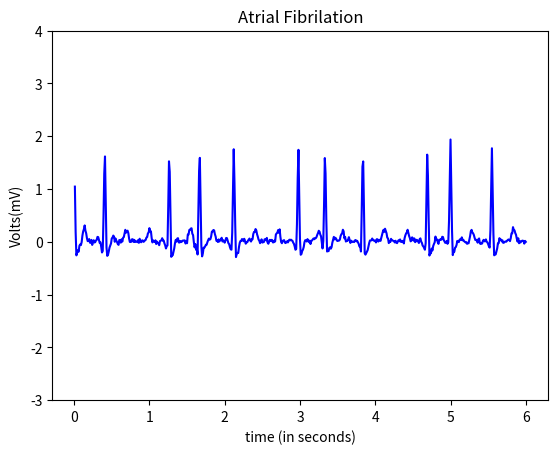

Write Python code to recreate this figure.
import numpy as np
from numpy import sum,isrealobj,sqrt
from numpy.random import standard_normal
from math import cos,sin,pi
import matplotlib.pyplot as plt


def awgn(s,SNRdB,L=1):
    """
    AWGN channel
    Add AWGN noise to input signal. The function adds AWGN noise vector to signal 's' to generate a resulting signal vector 'r' of specified SNR in dB. It also
    returns the noise vector 'n' that is added to the signal 's' and the power spectral density N0 of noise added
    Parameters:
        s : input/transmitted signal vector
        SNRdB : desired signal to noise ratio (expressed in dB) for the received signal
        L : oversampling factor (applicable for waveform simulation) default L = 1.
    Returns:
        r : received signal vector (r=s+n)
"""
    gamma = 10**(SNRdB/10) #SNR to linear scale
    if s.ndim==1:# if s is single dimensional vector
        P=L*sum(abs(s)**2)/len(s) #Actual power in the vector
    else: # multi-dimensional signals like MFSK
        P=L*sum(sum(abs(s)**2))/len(s) # if s is a matrix [MxN]
    N0=P/gamma # Find the noise spectral density
    if isrealobj(s):# check if input is real/complex object type
        n = sqrt(N0/2)*standard_normal(s.shape) # computed noise
    else:
        n = sqrt(N0/2)*(standard_normal(s.shape)+1j*standard_normal(s.shape))
    r = s + n # received signal
    return r

#pwav
def p_wav(x,a_pwav,d_pwav,t_pwav,li2):
    l=li2
    a=a_pwav

    for i in range(len(x)):
        x[i]=x[i]+t_pwav-0.035

    b=(2*l)/d_pwav
    n=100
    p1=1/l



    p2=np.zeros(len(x))

    harm1=np.zeros(len(x))

    for j in range(n+1):
        for i in range(600):
            harm1[i] = (((sin((pi/(2*b))*(b-(2*(j+1)))))/(b-(2*(j+1)))+(sin((pi/(2*b))*(b+(2*(j+1)))))/(b+(2*(j+1))))*(2/pi))*cos(((j+1)*pi*x[i])/l)
            
            p2[i]=p2[i]+harm1[i]

    pwav=p2.copy()
    pwav=pwav*a
    pwav=awgn(pwav,10,L=1)
    return pwav

#qwav
def q_wav(x,a_qwav,d_qwav,t_qwav,li):
    l=li
    for i in range(len(x)):
        x[i]=x[i]+t_qwav-0.05

    a=a_qwav
    b=(2*l)/d_qwav
    n=8
    q1=(a/(2*b))*(2-b)
    q2=[]

    q2=np.zeros(len(x))

    harm5=[]
    harm5=np.zeros(len(x))

    for j in range(n+1):
        for i in range(600):
            harm5[i]=(((2*b*a)/((j+1)*(j+1)*pi*pi))*(1-cos(((j+1)*pi)/b)))*cos(((j+1)*pi*x[i])/l)
            q2[i]=q2[i]+harm5[i]
            
            

    qwav=q2.copy()
    qwav=qwav*(-1)
    qwav=awgn(qwav,10,L=1)
    return qwav

#qwav2
def q_wav2(x,a_qwav2,d_qwav2,t_qwav2,li2):
    l=li2
    for i in range(len(x)):
        x[i]=x[i]+t_qwav2-0.05

    a=a_qwav2
    b=(2*l)/d_qwav2
    n=8
    q1=(a/(2*b))*(2-b)
    q2=[]

    q2=np.zeros(len(x))

    harm5=[]
    harm5=np.zeros(len(x))

    for j in range(n+1):
        for i in range(600):
            harm5[i]=(((2*b*a)/((j+1)*(j+1)*pi*pi))*(1-cos(((j+1)*pi)/b)))*cos(((j+1)*pi*x[i])/l)
            q2[i]=q2[i]+harm5[i]
            
            

    qwav2=q2.copy()
    qwav2=qwav2*(-1)
    qwav2=awgn(qwav2,10,L=1)
    return qwav2

#qrs
def qrs_wav(x,a_qrswav,d_qrswav,li):
    l=li
    
    a=a_qrswav
    b=(2*l)/d_qrswav
    n=100
    qrs1=(a/(2*b))*(2-b)
    qrs2=[]

    harm=[]

    qrs2=np.zeros(len(x))
    harm=np.zeros(len(x))

    for j in range(n+1):
        for i in range(600):       
            harm[i]=(((2*b*a)/((j+1)*(j+1)*pi*pi))*(1-cos(((j+1)*pi)/b)))*cos(((j+1)*pi*x[i])/l)
            qrs2[i]=qrs2[i]+harm[i]


    
    qrswav=qrs2.copy()
    for i in range(600):
        qrswav[i]=qrswav[i] + qrs1+1
    return qrswav

#qrs2
def qrs_wav2(x,a_qrswav2,d_qrswav2,t_qrswav2,li):
    l=li
    for i in range(len(x)):
        x[i]=x[i]+t_qrswav2
    a=a_qrswav2
    b=(2*l)/d_qrswav2
    n=100
    qrs1=(a/(2*b))*(2-b)
    qrs2=[]

    harm=[]

    qrs2=np.zeros(len(x))
    harm=np.zeros(len(x))

    for j in range(n+1):
        for i in range(600):       
            harm[i]=(((2*b*a)/((j+1)*(j+1)*pi*pi))*(1-cos(((j+1)*pi)/b)))*cos(((j+1)*pi*x[i])/l)
            qrs2[i]=qrs2[i]+harm[i]


    
    qrswav=qrs2.copy()
    for i in range(600):
        qrswav[i]=qrswav[i] + qrs1+1
    return qrswav

#swav
def s_wav(x,a_swav,d_swav,t_swav,li):
    l=li  
    
    for i in range(len(x)):
        x[i]=x[i]-t_swav+0.035

    a=a_swav
    b=(2*l)/d_swav
    n=8
    s1=(a/(2*b))*(2-b)
    s2=[]
    harm3=[]

    s2=np.zeros(len(x))
    harm3=np.zeros(len(x))

    for j in range(n+1):
        for i in range(600):       
            
            harm3[i]=(((2*b*a)/((j+1)*(j+1)*pi*pi))*(1-cos(((j+1)*pi)/b)))*cos(((j+1)*pi*x[i])/l)
            s2[i]=s2[i]+harm3[i]



    swav=s2.copy()
    swav=swav*(-1)
    swav=awgn(swav,10,L=1)
    return swav

def s_wav2(x,a_swav,d_swav,t_swav,li):
    l=li  
    
    for i in range(len(x)):
        x[i]=x[i]-t_swav+0.035

    a=a_swav
    b=(2*l)/d_swav
    n=8
    s1=(a/(2*b))*(2-b)
    s2=[]
    harm3=[]

    s2=np.zeros(len(x))
    harm3=np.zeros(len(x))

    for j in range(n+1):
        for i in range(600):       
            
            harm3[i]=(((2*b*a)/((j+1)*(j+1)*pi*pi))*(1-cos(((j+1)*pi)/b)))*cos(((j+1)*pi*x[i])/l)
            s2[i]=s2[i]+harm3[i]



    swav=s2.copy()
    swav=swav*(-1)
    swav=awgn(swav,10,L=1)
    return swav

#twav
def t_wav(x,a_twav,d_twav,t_twav,li2):
    l=li2
    a=a_twav

    for i in range(len(x)):
        x[i]=x[i]-t_twav-0.04
    b=(2*l)/d_twav
    n=100
    t1=1/l
    t2=[]
    harm2=[]

    t2=np.zeros(len(x))
    harm2=np.zeros(len(x))

    for j in range(n+1):
        for i in range(600):
            
            harm2[i]=(((sin((pi/(2*b))*(b-(2*(j+1)))))/(b-(2*(j+1)))+(sin((pi/(2*b))*(b+(2*(j+1)))))/(b+(2*(j+1))))*(2/pi))*cos(((j+1)*pi*x[i])/l)
            t2[i]=t2[i]+harm2[i]


    twav=t2.copy()
    twav=twav*a
    twav= awgn(twav,10,L=1)
    return twav


x=np.arange(0.01,6+0.01,0.01)
li=30/36
li2=30/70
    
a_pwav=0.2
d_pwav=0.10
t_pwav=0.2  

a_qwav=0.4
d_qwav=0.06
t_qwav=0.07

a_qwav2=0.4
d_qwav2=0.06
t_qwav2=0.07+0.45

a_qrswav=2.1
d_qrswav=0.05

a_qrswav2=2.1
d_qrswav2=0.05
t_qrswav2=0.45

a_swav=0.5
d_swav=0.06
t_swav=0.065

a_swav2=0.5
d_swav2=0.06
t_swav2=0.45+0.03

a_twav=0.2
d_twav=0.08
t_twav=0.1

#pwav output
x1=np.arange(0.01,6+0.01,0.01)
pwav=p_wav(x1,a_pwav,d_pwav,t_pwav,li2)

#qwav output
x2=np.arange(0.01,6+0.01,0.01)
qwav=q_wav(x2,a_qwav,d_qwav,t_qwav,li)

#qwav2 output
x6=np.arange(0.01,6+0.01,0.01)
qwav2=q_wav2(x6,a_qwav2,d_qwav2,t_qwav2,li2)

#qrswav output
x3=np.arange(0.01,6+0.01,0.01)
qrswav=qrs_wav(x3,a_qrswav,d_qrswav,li)

#qrswav2 output
x7=np.arange(0.01,6+0.01,0.01)
qrswav2=qrs_wav2(x7,a_qrswav2,d_qrswav2,t_qrswav2,li2)

#swav output
x4=np.arange(0.01,6+0.01,0.01)
swav=s_wav(x4,a_swav,d_swav,t_swav,li)

#swav output
x8=np.arange(0.01,6+0.01,0.01)
swav2=s_wav2(x8,a_swav2,d_swav2,t_swav2,li2)

#twav output
x5=np.arange(0.01,6+0.01,0.01)
twav=t_wav(x5,a_twav,d_twav,t_twav,li2)

#ecg output
ecg=np.zeros(len(x))
for i in range(600):
    ecg[i]=pwav[i]+qwav[i]+qrswav[i]+twav[i]+swav[i]+qwav2[i]+qrswav2[i]+swav2[i]



axes = plt.gca()
#axes.set_xlim([xmin,xmax])
ymin=-3
ymax=4
axes.set_ylim([ymin,ymax])


a=np.arange(0.01,6+0.01,0.01)

plt.plot(a,ecg, color='blue')

plt.title('Atrial Fibrilation')
plt.xlabel('time (in seconds)')
plt.ylabel('Volts(mV)')
manager = plt.get_current_fig_manager()
manager.full_screen_toggle()
plt.show()
